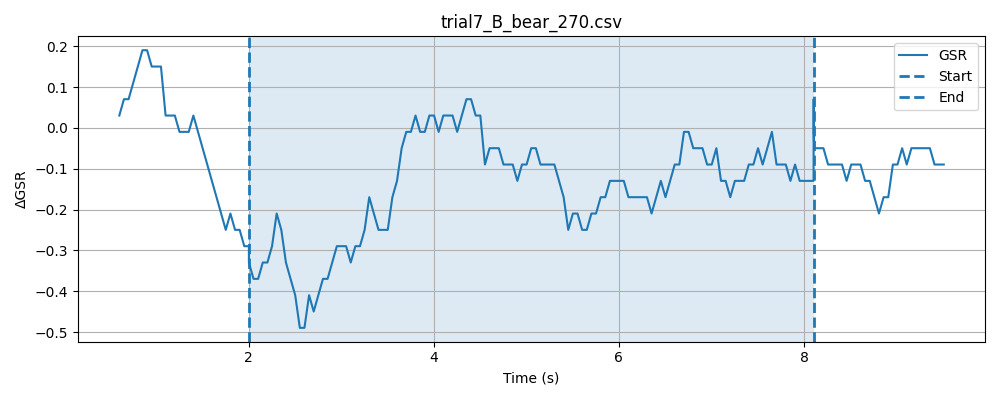

Data behind this chart, as committed beside it:
timestamp, elapsed_sec, gsr_raw, phase
1778477941, 0.01527, 4093, baseline
1778477941, 0.0652, 4094, baseline
1778477942, 0.1152, 4093, baseline
1778477942, 0.1652, 4093, baseline
1778477942, 0.2153, 4093, baseline
1778477942, 0.2654, 4094, baseline
1778477942, 0.3154, 4094, baseline
1778477942, 0.3654, 4094, baseline
1778477942, 0.4157, 4093, baseline
1778477942, 0.4656, 4093, baseline
1778477942, 0.5158, 4094, baseline
1778477942, 0.5655, 4094, baseline
1778477942, 0.6156, 4094, baseline
1778477942, 0.6655, 4094, baseline
1778477942, 0.7158, 4094, baseline
1778477942, 0.7657, 4093, baseline
1778477942, 0.8157, 4093, baseline
1778477942, 0.8657, 4094, baseline
1778477942, 0.9157, 4094, baseline
1778477942, 0.9656, 4094, baseline
1778477942, 1.016, 4094, baseline
1778477942, 1.066, 4094, baseline
1778477943, 1.116, 4094, baseline
1778477943, 1.166, 4093, baseline
1778477943, 1.216, 4094, baseline
1778477943, 1.266, 4094, baseline
1778477943, 1.316, 4094, baseline
1778477943, 1.366, 4094, baseline
1778477943, 1.416, 4094, baseline
1778477943, 1.466, 4094, baseline
1778477943, 1.516, 4094, baseline
1778477943, 1.566, 4093, baseline
1778477943, 1.616, 4094, baseline
1778477943, 1.666, 4093, baseline
1778477943, 1.716, 4090, baseline
1778477943, 1.766, 4094, baseline
1778477943, 1.816, 4094, baseline
1778477943, 1.866, 4093, baseline
1778477943, 1.916, 4094, baseline
1778477943, 1.966, 4094, baseline
1778477943, 2.016, 4094, baseline
1778477943, 0.0487, 4092, stimulus
1778477944, 0.09851, 4093, stimulus
1778477944, 0.1486, 4093, stimulus
1778477944, 0.1987, 4093, stimulus
1778477944, 0.2487, 4093, stimulus
1778477944, 0.2987, 4093, stimulus
1778477944, 0.3488, 4093, stimulus
1778477944, 0.3989, 4094, stimulus
1778477944, 0.4489, 4093, stimulus
1778477944, 0.499, 4094, stimulus
1778477944, 0.5491, 4093, stimulus
1778477944, 0.5991, 4094, stimulus
1778477944, 0.649, 4093, stimulus
1778477944, 0.6991, 4093, stimulus
1778477944, 0.7491, 4094, stimulus
1778477944, 0.799, 4094, stimulus
1778477944, 0.849, 4094, stimulus
1778477944, 0.8991, 4094, stimulus
1778477944, 0.9492, 4092, stimulus
... 171 more rows
